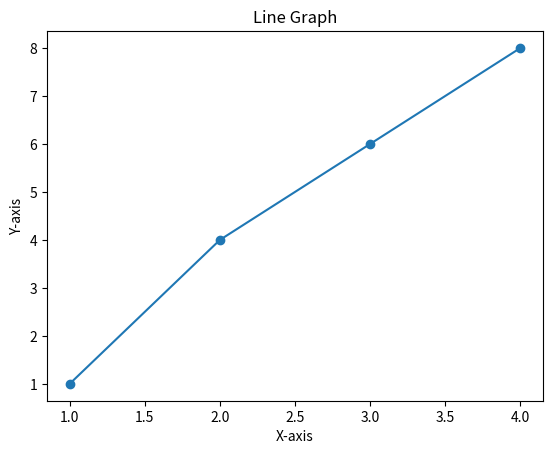

Write Python code to recreate this figure.
from matplotlib import pyplot as plt
import numpy as np

a=[1,2,3,4]
b=[1,4,6,8]

plt.plot(a,b,marker="o")
plt.xlabel("X-axis")
plt.ylabel("Y-axis")
plt.title("Line Graph")

plt.show()